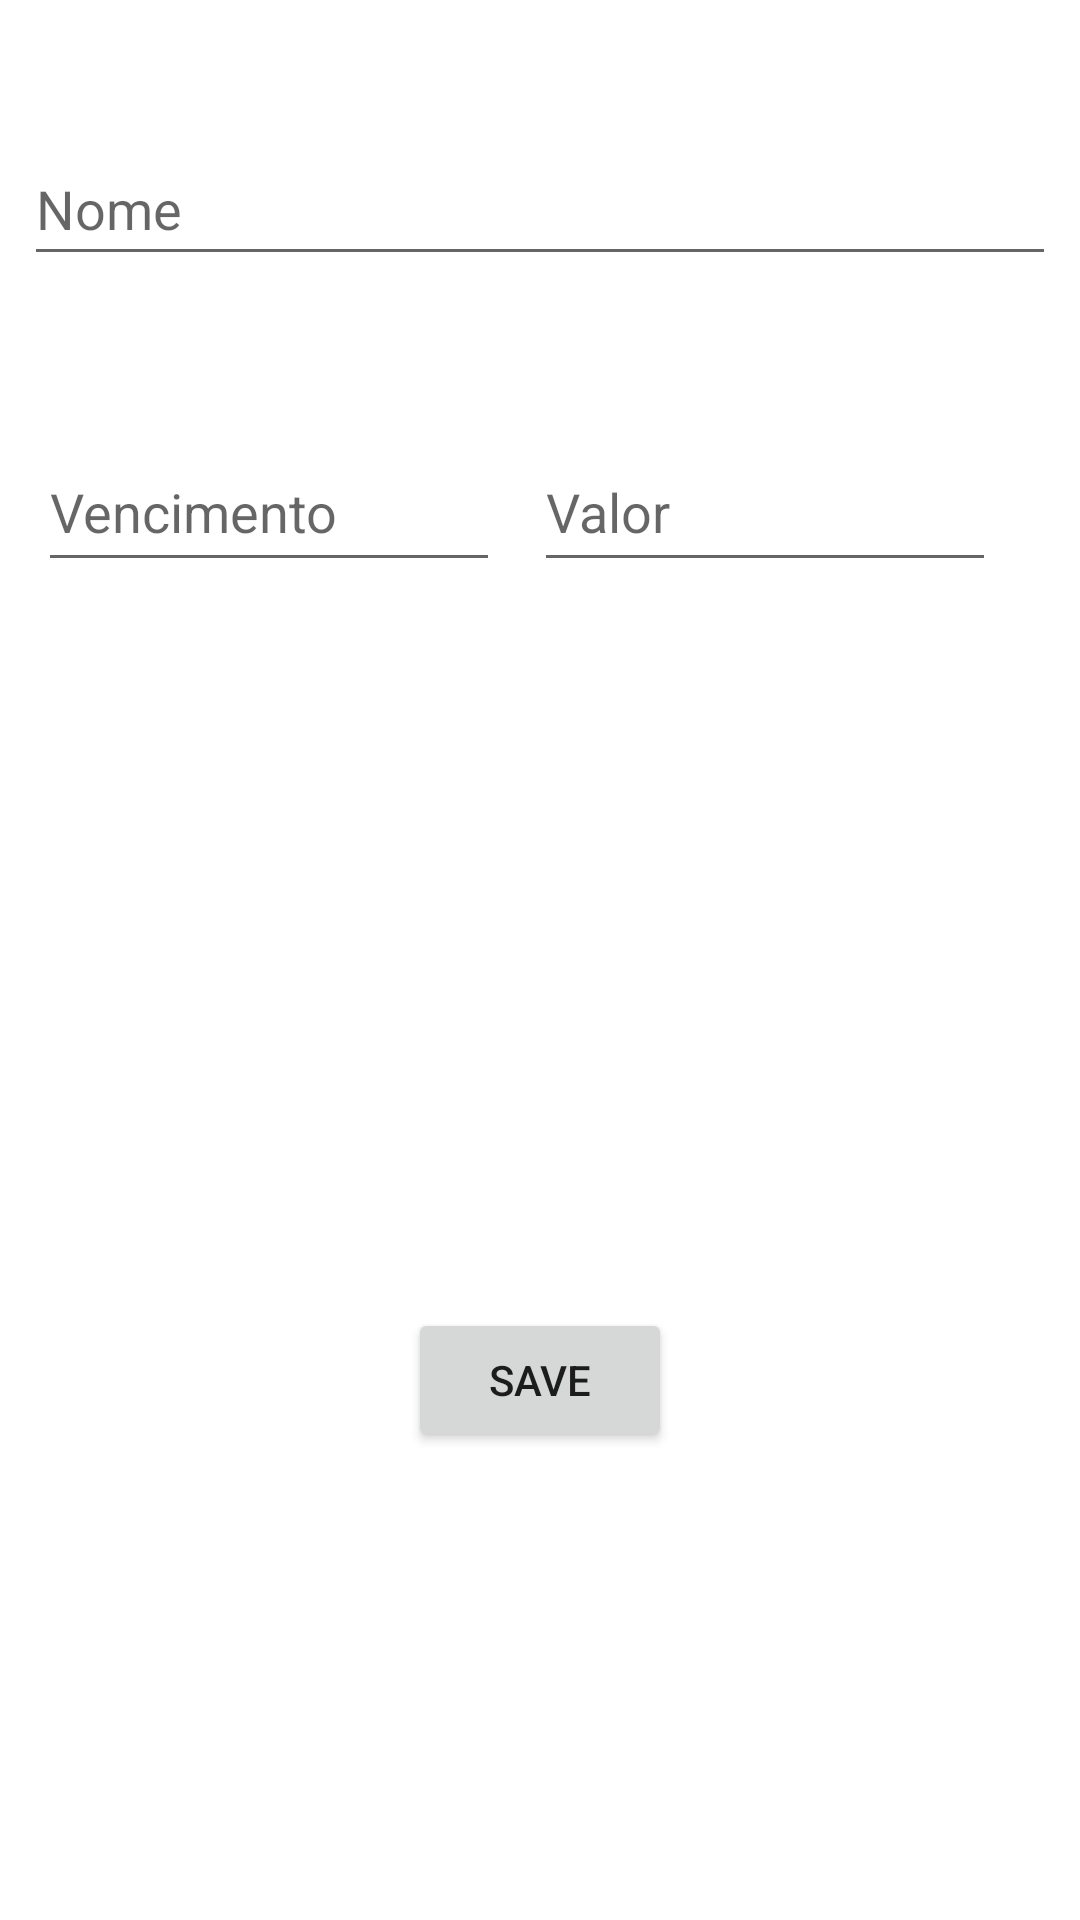

Layout XML and referenced resources for this Android screen:
<!-- AndroidManifest.xml: application theme Theme.CRUDDoJoao -->
<!-- res/layout/activity_alter.xml -->
<?xml version="1.0" encoding="utf-8"?>
<androidx.constraintlayout.widget.ConstraintLayout xmlns:android="http://schemas.android.com/apk/res/android"
    xmlns:app="http://schemas.android.com/apk/res-auto"
    xmlns:tools="http://schemas.android.com/tools"
    android:layout_width="match_parent"
    android:layout_height="match_parent"
    tools:context=".AlterActivity">

    <EditText
        android:id="@+id/editTextNome"
        android:layout_width="0dp"
        android:layout_height="wrap_content"
        android:layout_marginStart="8dp"
        android:layout_marginTop="44dp"
        android:layout_marginEnd="8dp"
        android:ems="10"
        android:hint="Nome"
        android:inputType="textPersonName"
        android:minHeight="48dp"
        app:layout_constraintEnd_toEndOf="parent"
        app:layout_constraintHorizontal_bias="0.0"
        app:layout_constraintStart_toStartOf="parent"
        app:layout_constraintTop_toTopOf="parent" />

    <EditText
        android:id="@+id/txtDiaVencimento"
        android:layout_width="154dp"
        android:layout_height="50dp"
        android:layout_marginTop="52dp"
        android:ems="10"
        android:hint="Vencimento"
        android:inputType="textPersonName"
        app:layout_constraintEnd_toStartOf="@+id/txtValor"
        app:layout_constraintHorizontal_bias="0.533"
        app:layout_constraintStart_toStartOf="parent"
        app:layout_constraintTop_toBottomOf="@+id/editTextNome" />

    <EditText
        android:id="@+id/txtValor"
        android:layout_width="154dp"
        android:layout_height="50dp"
        android:layout_marginTop="52dp"
        android:layout_marginEnd="28dp"
        android:ems="10"
        android:hint="Valor"
        android:inputType="textPersonName"
        app:layout_constraintEnd_toEndOf="parent"
        app:layout_constraintTop_toBottomOf="@+id/editTextNome" />

    <Button
        android:id="@+id/btnUpdate"
        android:layout_width="wrap_content"
        android:layout_height="wrap_content"
        android:layout_marginTop="344dp"
        android:text="Save"
        app:layout_constraintEnd_toEndOf="parent"
        app:layout_constraintStart_toStartOf="parent"
        app:layout_constraintTop_toBottomOf="@+id/editTextNome" />

</androidx.constraintlayout.widget.ConstraintLayout>
<!-- resources referenced by this layout -->
<resources>
  <style name="Theme.CRUDDoJoao" parent="Theme.MaterialComponents.DayNight.DarkActionBar">
          
          <item name="colorPrimary">@color/purple_500</item>
          <item name="colorPrimaryVariant">@color/purple_700</item>
          <item name="colorOnPrimary">@color/white</item>
          
          <item name="colorSecondary">@color/teal_200</item>
          <item name="colorSecondaryVariant">@color/teal_700</item>
          <item name="colorOnSecondary">@color/black</item>
          
          <item name="android:statusBarColor" tools:targetApi="l">?attr/colorPrimaryVariant</item>
          
      </style>
  <!-- not gathered from this repository: default colours our renderer supplied (Android Studio template values) -->
  <color name="purple_500">#FF6200EE</color>
  <color name="purple_700">#FF3700B3</color>
  <color name="teal_200">#FF03DAC5</color>
  <color name="teal_700">#FF018786</color>
  <color name="black">#FF000000</color>
  <color name="white">#FFFFFFFF</color>
</resources>
